Run: headless pygame with SDL's dummy video driver; simulated clock (each Clock.tick advances the game by its frame time, no real sleeping); random seed 0; keys injected as events and as key.get_pressed() state; no mouse input.
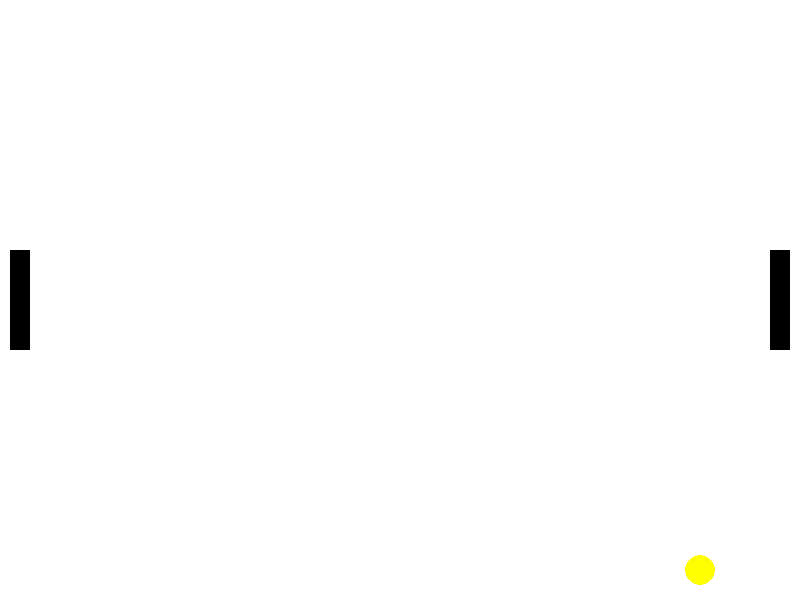
Frame 1 of 2 · flips 1–60 · no input
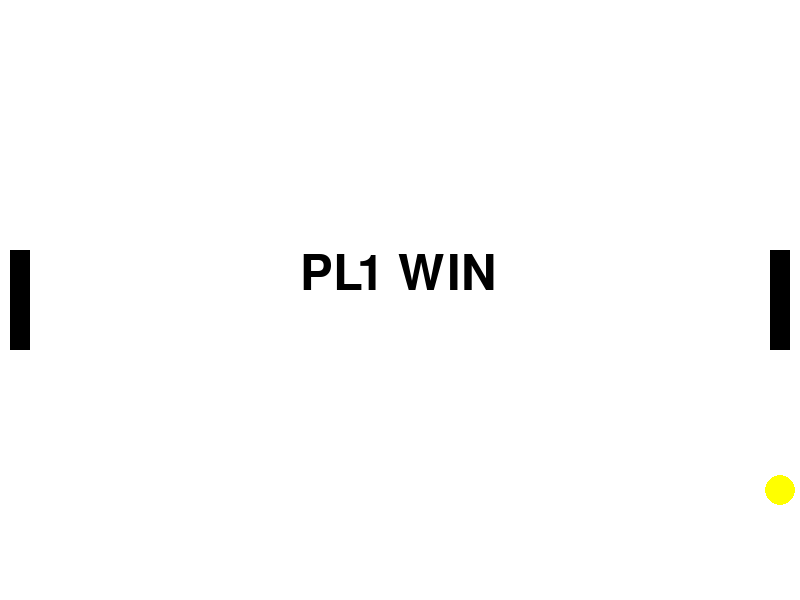
Frame 2 of 2 · flips 61–180 · tapped SPACE, RETURN · held RIGHT (→), D (game ended)

The pygame program that drew these frames:

import pygame
import time
import sys

pygame.init()

WIDTH, HEIGHT = 800, 600
WHITE = (255, 255, 255)
YELLOW = (255, 255, 0)
BLACK = (0, 0, 0)
player_score = 0
opponent_score = 0
winning_score = 1
font = pygame.font.Font(None, 72)
win_text = font.render("PL1 WIN", True, BLACK)
lose_text = font.render("PL2 WIN", True, BLACK)
clock = pygame.time.Clock()
FPS = 60

screen = pygame.display.set_mode((WIDTH, HEIGHT))
pygame.display.set_caption("Ping Pong Game")

#Classes:

class Paddle(pygame.sprite.Sprite):
    def __init__(self, x, y, speed):
        super().__init__()
        self.image = pygame.Surface((20, 100))
        self.image.fill(BLACK)
        self.rect = self.image.get_rect(topleft=(x, y))
        self.speed = speed

    def update(self):
        keys = pygame.key.get_pressed()
        if keys[pygame.K_UP] and self.rect.top > 0:
            self.rect.y -= 5
        if keys[pygame.K_DOWN] and self.rect.bottom < HEIGHT:
            self.rect.y += 5

class OpponentPaddle(pygame.sprite.Sprite):
    def __init__(self, x, y, speed):
        super().__init__()
        self.image = pygame.Surface((20, 100))
        self.image.fill(BLACK)
        self.rect = self.image.get_rect(topleft=(x, y))
        self.speed = speed

    def update(self):
        keys = pygame.key.get_pressed()
        if keys[pygame.K_w] and self.rect.top > 0:
            self.rect.y -= 5
        if keys[pygame.K_s] and self.rect.bottom < HEIGHT:
            self.rect.y += 5


class Ball(pygame.sprite.Sprite):
    def __init__(self):
        super().__init__()
        self.image = pygame.Surface((30, 30), pygame.SRCALPHA)
        pygame.draw.circle(self.image, YELLOW, (15, 15), 15)
        self.rect = self.image.get_rect(center=(400, 300))
        self.speedy = 5
        self.speedx = 5

    def update(self):
        self.rect.x += self.speedx
        self.rect.y += self.speedy

        if self.rect.top <= 0 or self.rect.bottom >= HEIGHT:
            self.speedy *= -1

        if pygame.sprite.spritecollide(self, paddles, False):
            self.speedx *= -1

#Groups:
            
paddles = pygame.sprite.Group()
ball_group = pygame.sprite.Group()

player_paddle = Paddle(770, 250, 5)
opponent_paddle = OpponentPaddle(10, 250, 5)
ball = Ball()

paddles.add(player_paddle, opponent_paddle)
ball_group.add(ball)

while True:
    for event in pygame.event.get():
        if event.type == pygame.QUIT:
            pygame.quit()
            sys.exit()

    paddles.update()
    ball_group.update()

    if ball.rect.left <= 0:
        opponent_score += 1
        if opponent_score >= winning_score:
            screen.blit(lose_text, (300, 250))
            pygame.display.update()
            time.sleep(3)
            pygame.quit()
            sys.exit()
        else:
            ball.rect.center = (400 , 300)

    if ball.rect.right >= WIDTH:
        player_score += 1
        if player_score >= winning_score:
            screen.blit(win_text, (300, 250))
            pygame.display.update()
            time.sleep(3)
            pygame.quit()
            sys.exit()
        else:
            ball.rect.center = (400 , 300)

    screen.fill(WHITE)
    paddles.draw(screen)
    ball_group.draw(screen)

    pygame.display.flip()

    clock.tick(FPS)
